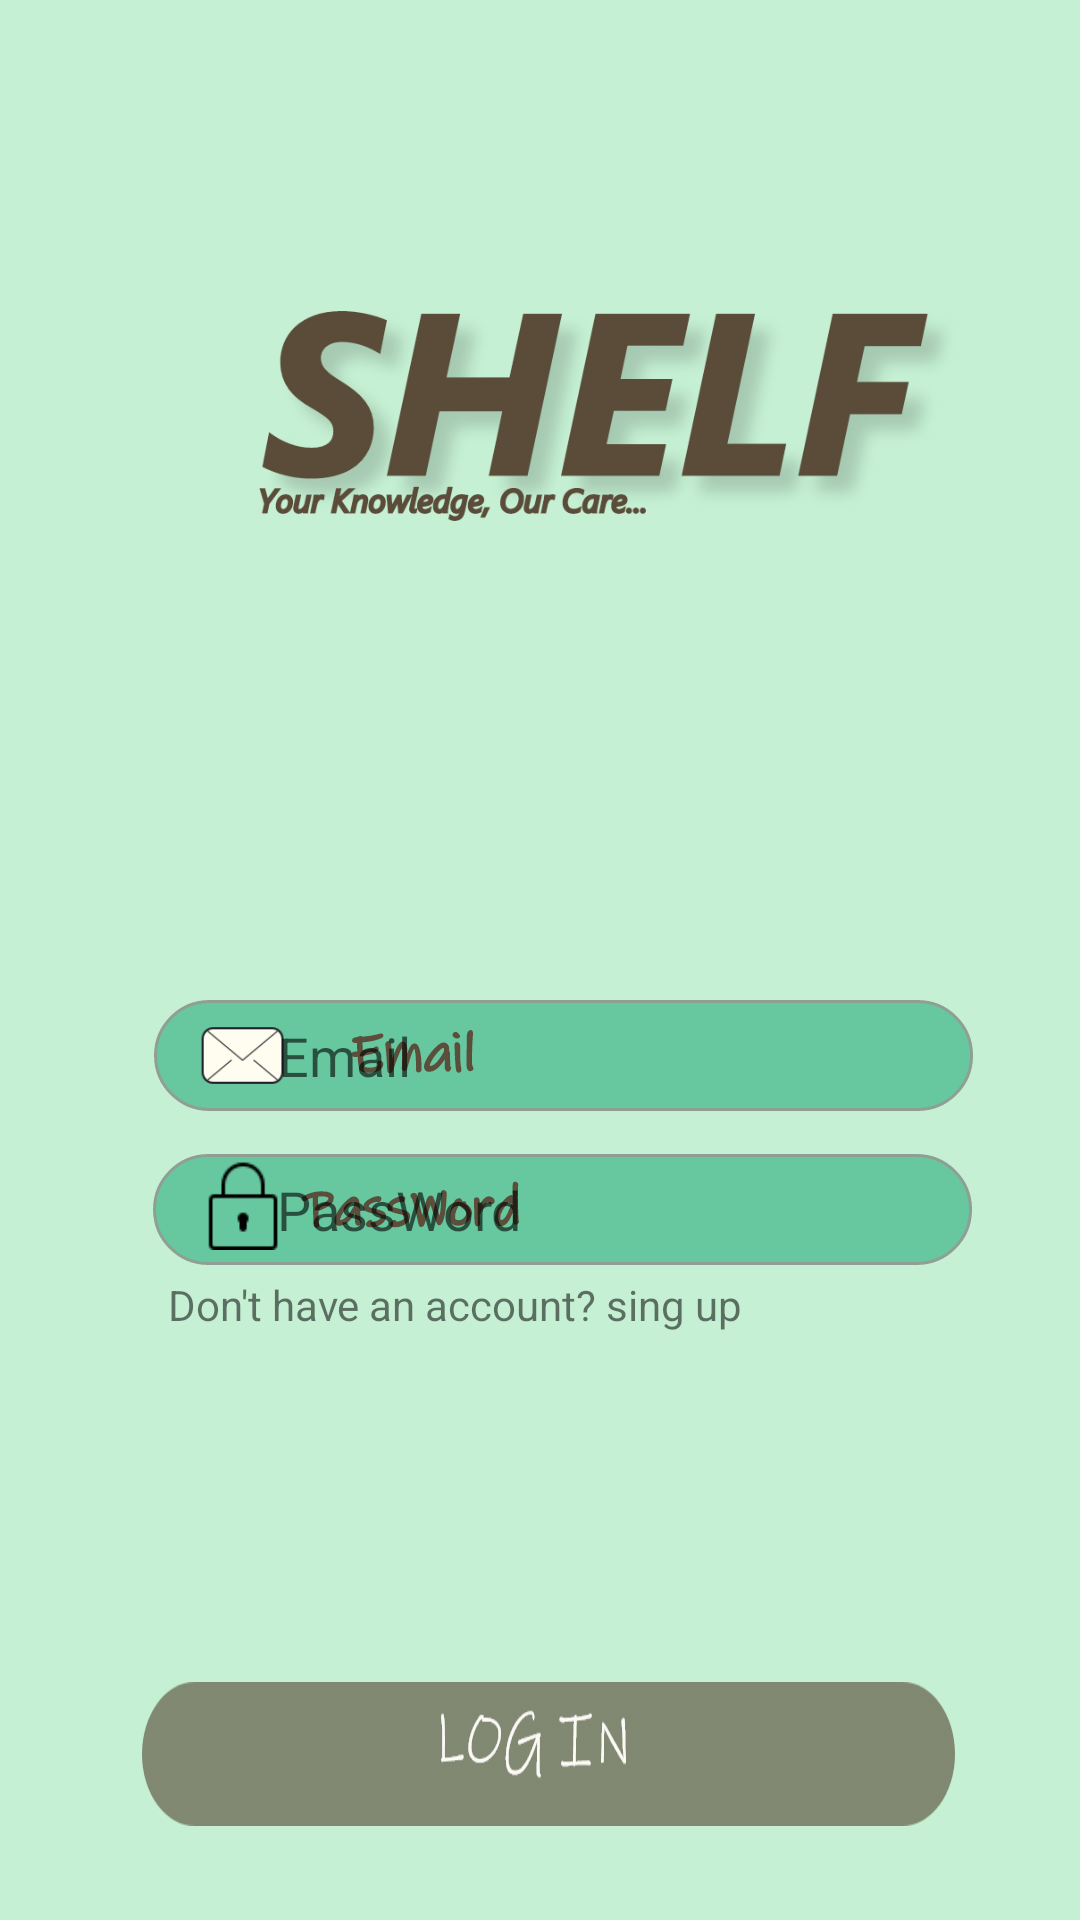

Write the Android layout XML for this screen, with the resource values it uses.
<!-- AndroidManifest.xml: application theme AppTheme -->
<!-- res/layout/activity_login.xml -->
<?xml version="1.0" encoding="utf-8"?>
<androidx.constraintlayout.widget.ConstraintLayout xmlns:android="http://schemas.android.com/apk/res/android"
    xmlns:app="http://schemas.android.com/apk/res-auto"
    xmlns:tools="http://schemas.android.com/tools"
    android:layout_width="match_parent"
    android:layout_height="match_parent"
    tools:context=".LoginActivity"
    android:background="@color/colorPrimaryDark">

    <Button
        android:id="@+id/login_button"
        android:layout_width="wrap_content"
        android:layout_height="wrap_content"
        android:androidbackground="@drawable/login"
        android:background="@drawable/login"
        app:layout_constraintBottom_toBottomOf="parent"
        app:layout_constraintEnd_toEndOf="parent"
        app:layout_constraintHorizontal_bias="0.532"
        app:layout_constraintStart_toStartOf="parent"
        app:layout_constraintTop_toTopOf="parent"
        app:layout_constraintVertical_bias="0.947" />

    <EditText
        android:background="@drawable/eemail"
        android:paddingLeft="50dp"
        android:paddingRight="50dp"
        android:id="@+id/email_txt"
        android:layout_width="wrap_content"
        android:layout_height="wrap_content"
        android:ems="10"
        android:inputType="textEmailAddress"
        android:hint="@string/email"
        android:androidtextColorHint="#000"
        android:androidtextColor="#000"
        app:layout_constraintBottom_toBottomOf="parent"
        app:layout_constraintEnd_toEndOf="parent"
        app:layout_constraintHorizontal_bias="0.545"
        app:layout_constraintStart_toStartOf="parent"
        app:layout_constraintTop_toTopOf="parent"
        app:layout_constraintVertical_bias="0.553"
        android:autofillHints="" />

    <EditText
        android:id="@+id/password_txt"
        android:background="@drawable/passwoord"
        android:hint="@string/password"
        android:paddingLeft="50dp"
        android:paddingRight="50dp"
        android:androidtextColorHint="#000"
        android:androidtextColor="#000"
        android:layout_width="wrap_content"
        android:layout_height="wrap_content"
        android:ems="10"
        android:inputType="textPassword"
        app:layout_constraintBottom_toBottomOf="parent"
        app:layout_constraintEnd_toEndOf="parent"
        app:layout_constraintHorizontal_bias="0.543"
        app:layout_constraintStart_toStartOf="parent"
        app:layout_constraintTop_toTopOf="parent"
        app:layout_constraintVertical_bias="0.638"
        android:autofillHints="" />

    <ImageView
        android:id="@+id/shelf_image"
        android:layout_width="wrap_content"
        android:layout_height="wrap_content"
        app:layout_constraintBottom_toBottomOf="parent"
        app:layout_constraintStart_toStartOf="parent"
        app:layout_constraintTop_toTopOf="parent"
        app:layout_constraintVertical_bias="0.129"
        app:srcCompat="@drawable/appicon"
        android:contentDescription="@null" />

    <TextView
        android:id="@+id/gotoSignup"
        android:layout_width="wrap_content"
        android:layout_height="wrap_content"
        android:text="@string/don_t_have_an_account_sing_up"
        android:textSize="14sp"
        app:layout_constraintBottom_toBottomOf="parent"
        app:layout_constraintEnd_toEndOf="parent"
        app:layout_constraintHorizontal_bias="0.332"
        app:layout_constraintStart_toStartOf="parent"
        app:layout_constraintTop_toTopOf="parent"
        app:layout_constraintVertical_bias="0.685" />


</androidx.constraintlayout.widget.ConstraintLayout>
<!-- resources referenced by this layout -->
<resources>
  <color name="colorPrimaryDark">#C5F0D3</color>
  <!-- drawable appicon: png bitmap (drawable-hdpi, 27643 bytes) -->
  <!-- drawable eemail: png bitmap (drawable-ldpi, 2723 bytes) -->
  <!-- drawable login: png bitmap (drawable-hdpi, 3649 bytes) -->
  <!-- drawable passwoord: png bitmap (drawable-hdpi, 6033 bytes) -->
  <string name="don_t_have_an_account_sing_up">Don\'t have an account? sing up</string>
  <string name="email">Email</string>
  <string name="password">PassWord</string>
  <style name="AppTheme" parent="Theme.AppCompat.Light.NoActionBar">
          
          <item name="colorPrimary">@color/colorPrimary</item>
          <item name="colorPrimaryDark">@color/colorPrimaryDark</item>
          <item name="colorAccent">@color/colorAccent</item>
      </style>
  <color name="colorPrimary">#6200EE</color>
  <color name="colorAccent">#03DAC5</color>
</resources>
